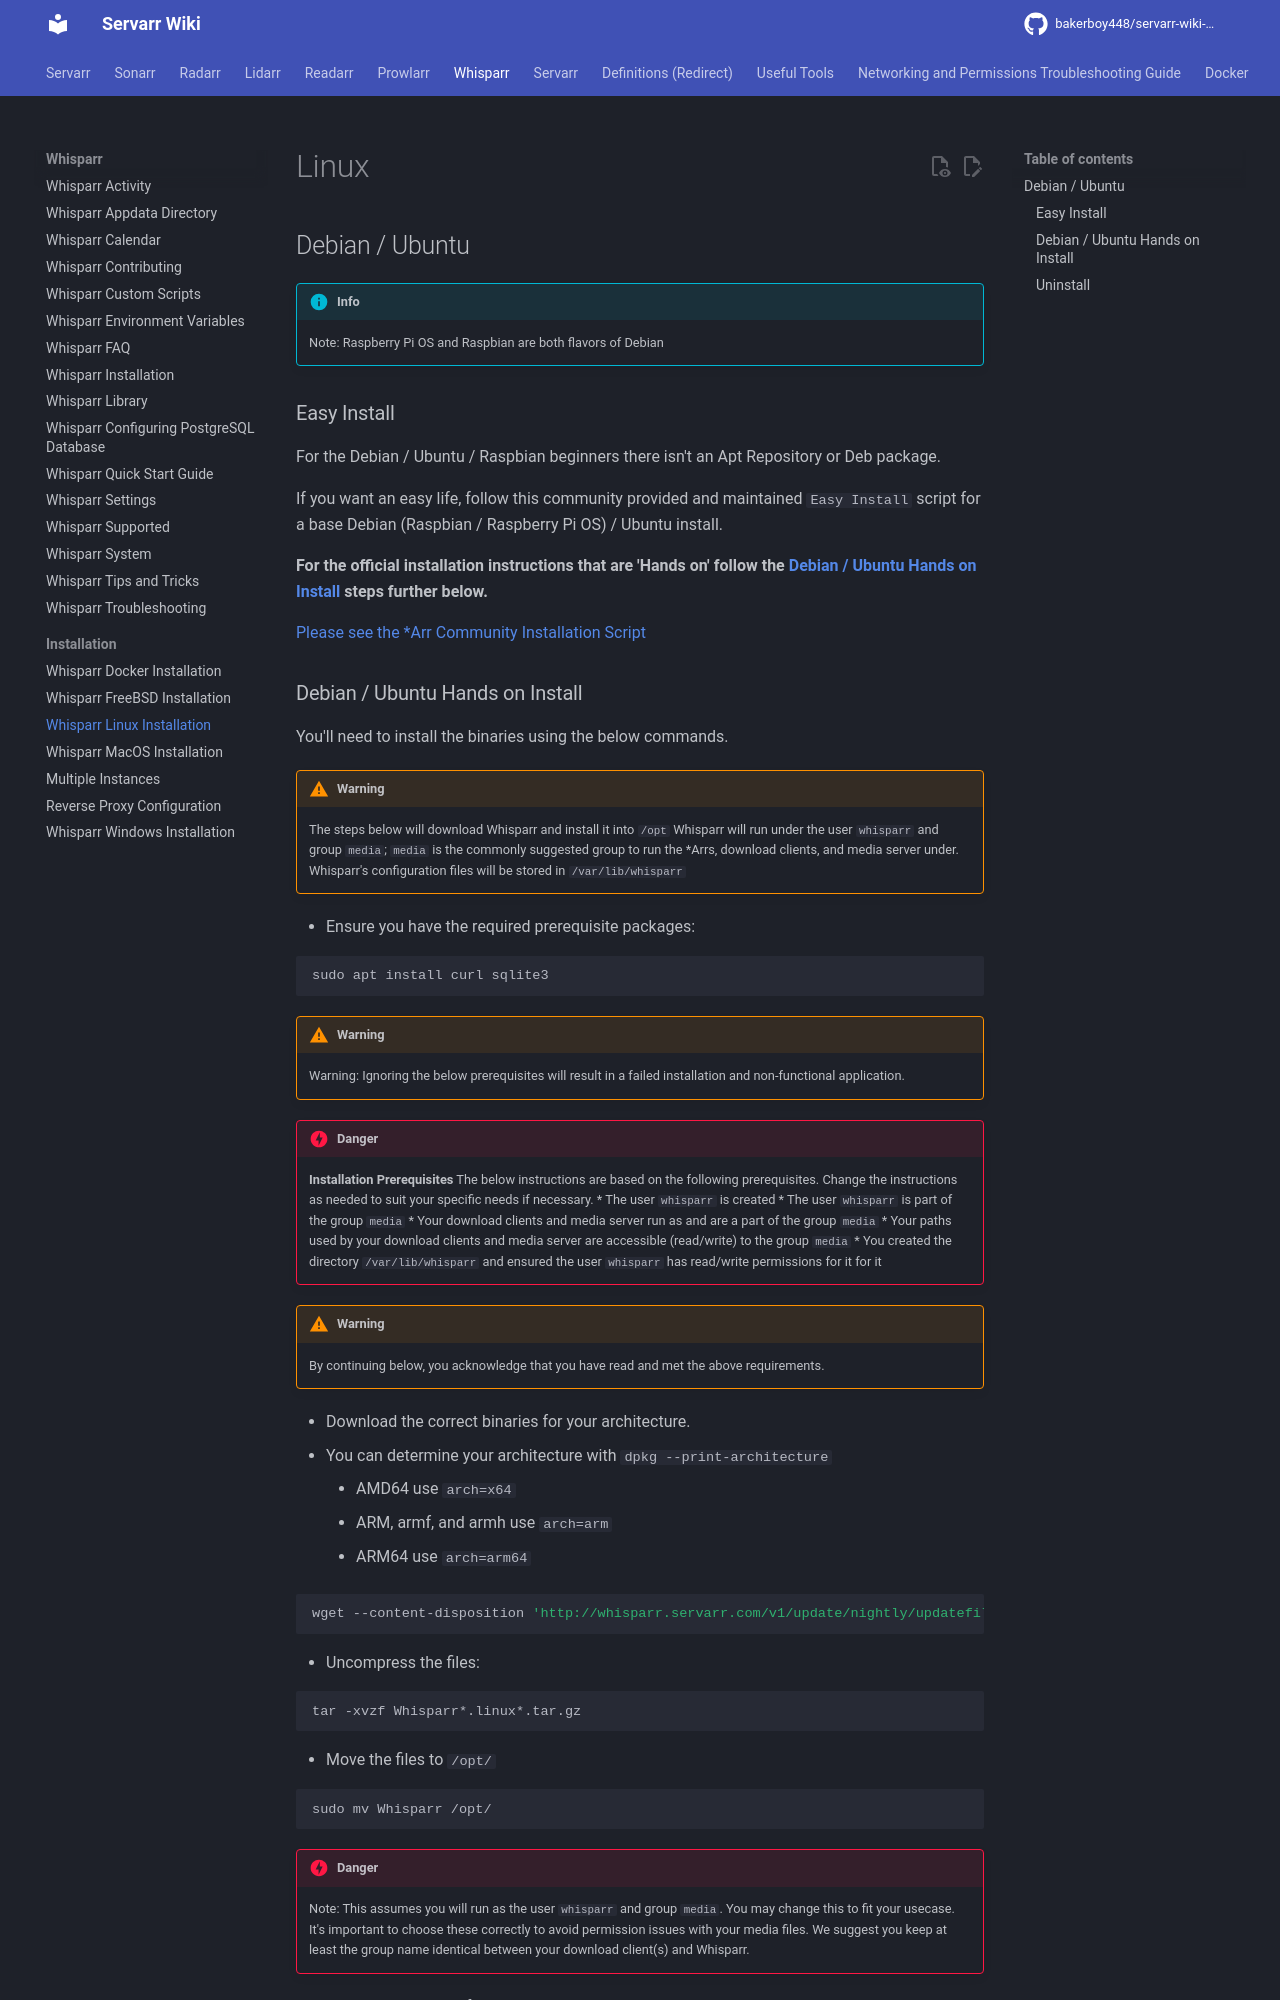

repository: bakerboy448/servarr-wiki-mkdocs · page: pr-preview/pr-31/whisparr/installation/linux/index.html · generator: mkdocs

---
title: Whisparr Linux Installation
description: Linux installation guide for Lidarr
tags:
  - installation
  - linux
  - ubuntu
  - debian
  - setup
  - guide
  - whisparr
---
# Linux

## Debian / Ubuntu

!!! info
    Note: Raspberry Pi OS and Raspbian are both flavors of Debian 

### Easy Install

For the Debian / Ubuntu / Raspbian beginners there isn't an Apt Repository or Deb package.

If you want an easy life, follow this community provided and maintained `Easy Install` script for a base Debian (Raspbian / Raspberry Pi OS) / Ubuntu install.

**For the official installation instructions that are 'Hands on' follow the [Debian / Ubuntu Hands on Install](#debian-ubuntu-hands-on-install) steps further below.**

[Please see the \*Arr Community Installation Script](/install-script)
